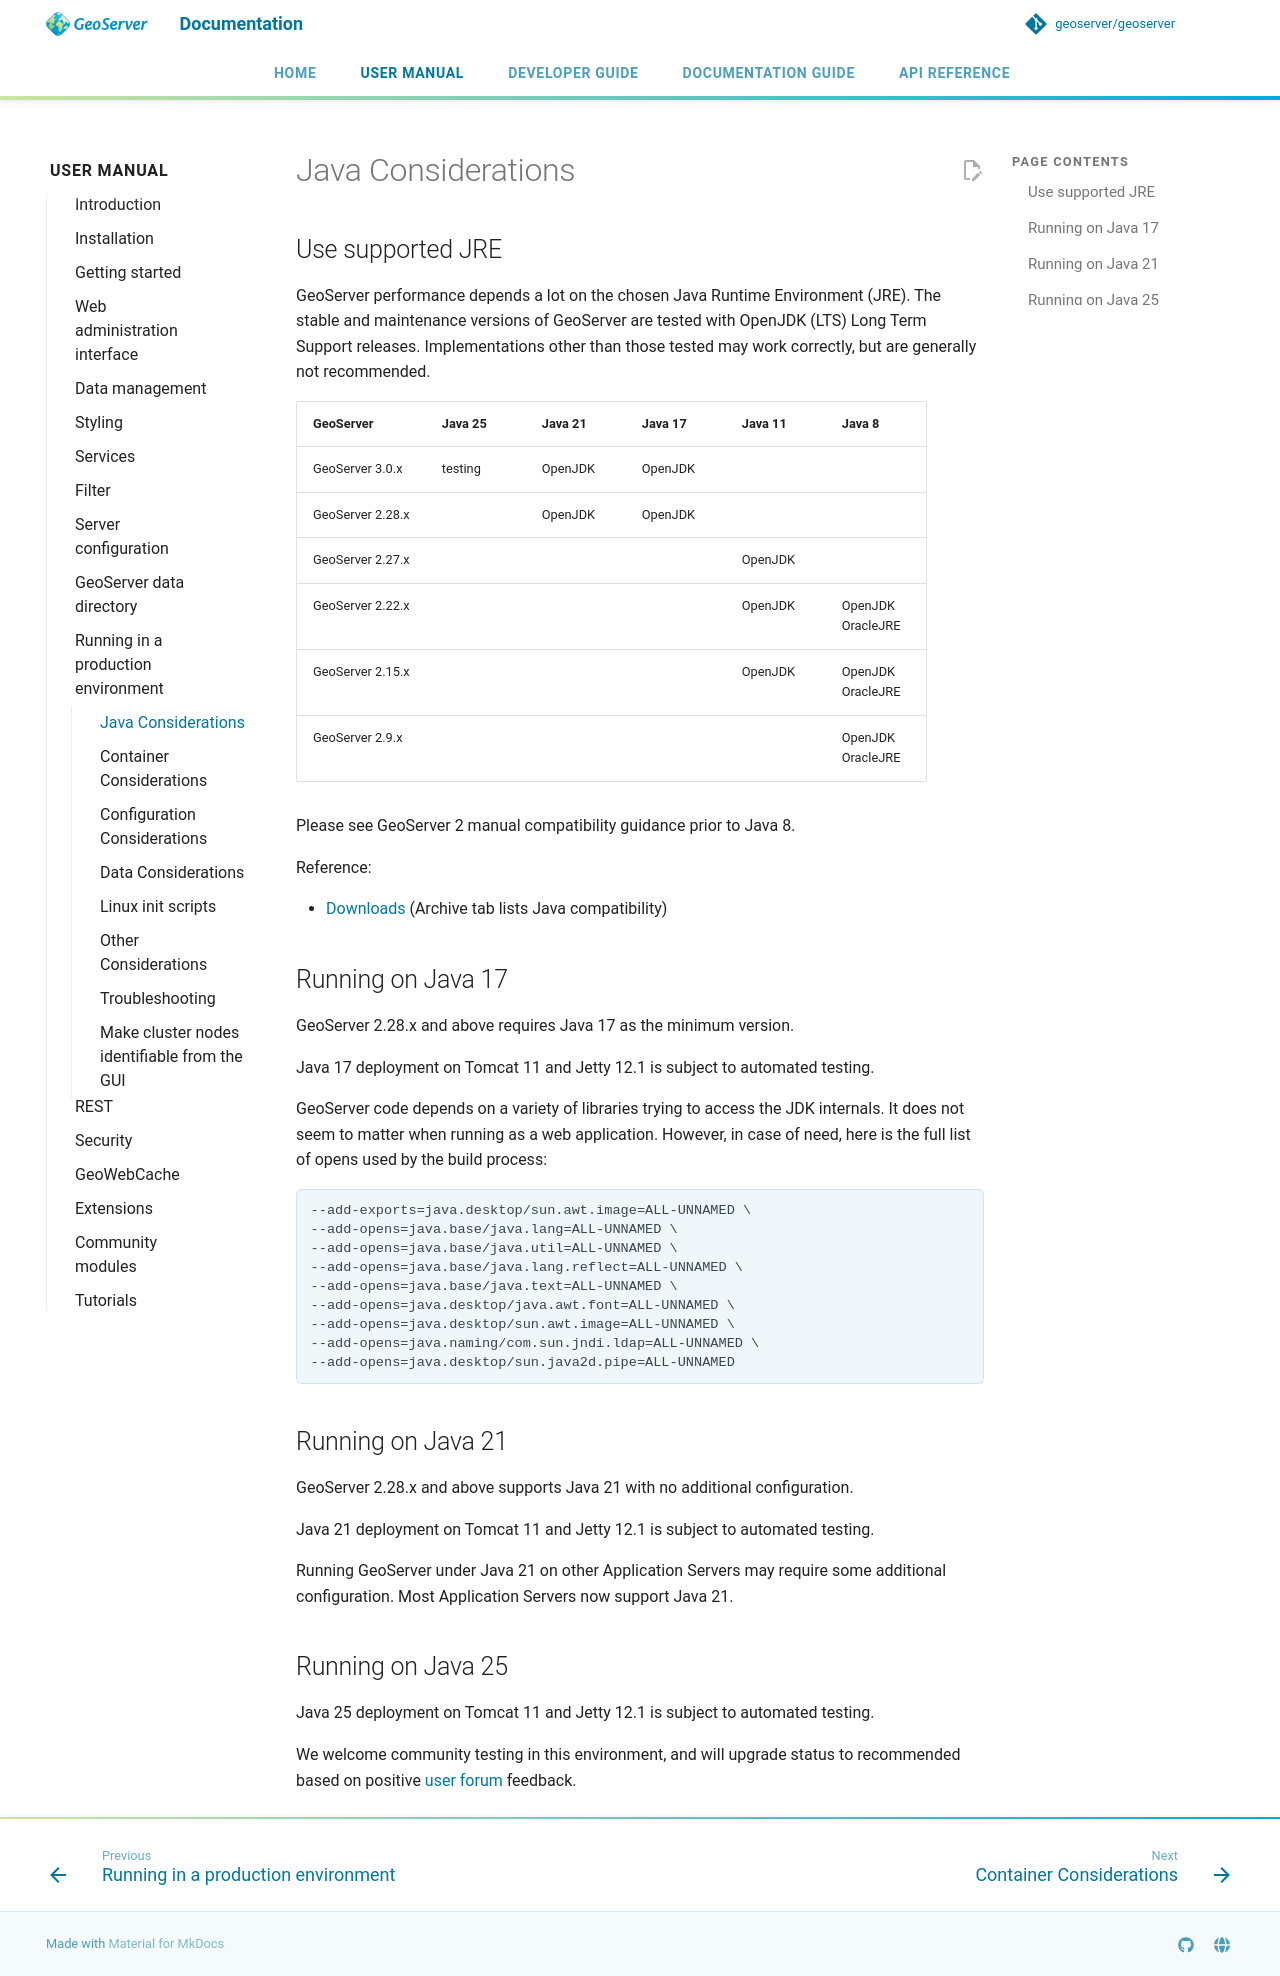

repository: petersmythe/geoserver · page: latest/en/user/production/java/index.html · generator: mkdocs

# Java Considerations

## Use supported JRE

GeoServer performance depends a lot on the chosen Java Runtime Environment (JRE). The stable and maintenance versions of GeoServer are tested with OpenJDK (LTS) Long Term Support releases. Implementations other than those tested may work correctly, but are generally not recommended.

| GeoServer        | Java 25 | Java 21 | Java 17 | Java 11   | Java 8    | 
| ---------------- | ------- |-------- | ------- | --------- | --------- | 
| GeoServer 3.0.x  | testing | OpenJDK | OpenJDK |           |           | 
| GeoServer 2.28.x |         | OpenJDK | OpenJDK |           |           | 
| GeoServer 2.27.x |         |         |         | OpenJDK   |           | 
| GeoServer 2.22.x |         |         |         | OpenJDK   | OpenJDK <br/> OracleJRE |
| GeoServer 2.15.x |         |         |         | OpenJDK   | OpenJDK <br/> OracleJRE |
| GeoServer 2.9.x  |         |         |         |           | OpenJDK <br/> OracleJRE |

Please see GeoServer 2 manual compatibility guidance prior to Java 8.

Reference:

* [Downloads](https://geoserver.org/download/) (Archive tab lists Java compatibility)

## Running on Java 17

GeoServer 2.28.x and above requires Java 17 as the minimum version.

Java 17 deployment on Tomcat 11 and Jetty 12.1 is subject to automated testing.

GeoServer code depends on a variety of libraries trying to access the JDK internals. It does not seem to matter when running as a web application. However, in case of need, here is the full list of opens used by the build process:

```
--add-exports=java.desktop/sun.awt.image=ALL-UNNAMED \
--add-opens=java.base/java.lang=ALL-UNNAMED \
--add-opens=java.base/java.util=ALL-UNNAMED \
--add-opens=java.base/java.lang.reflect=ALL-UNNAMED \
--add-opens=java.base/java.text=ALL-UNNAMED \
--add-opens=java.desktop/java.awt.font=ALL-UNNAMED \
--add-opens=java.desktop/sun.awt.image=ALL-UNNAMED \
--add-opens=java.naming/com.sun.jndi.ldap=ALL-UNNAMED \
--add-opens=java.desktop/sun.java2d.pipe=ALL-UNNAMED
```

## Running on Java 21

GeoServer 2.28.x and above supports Java 21 with no additional configuration.

Java 21 deployment on Tomcat 11 and Jetty 12.1 is subject to automated testing.

Running GeoServer under Java 21 on other Application Servers may require some additional configuration.
Most Application Servers now support Java 21.

## Running on Java 25

Java 25 deployment on Tomcat 11 and Jetty 12.1 is subject to automated testing.

We welcome community testing in this environment, and will upgrade status to recommended based on positive [user forum](https://discourse.osgeo.org/c/geoserver/user/51) feedback.
